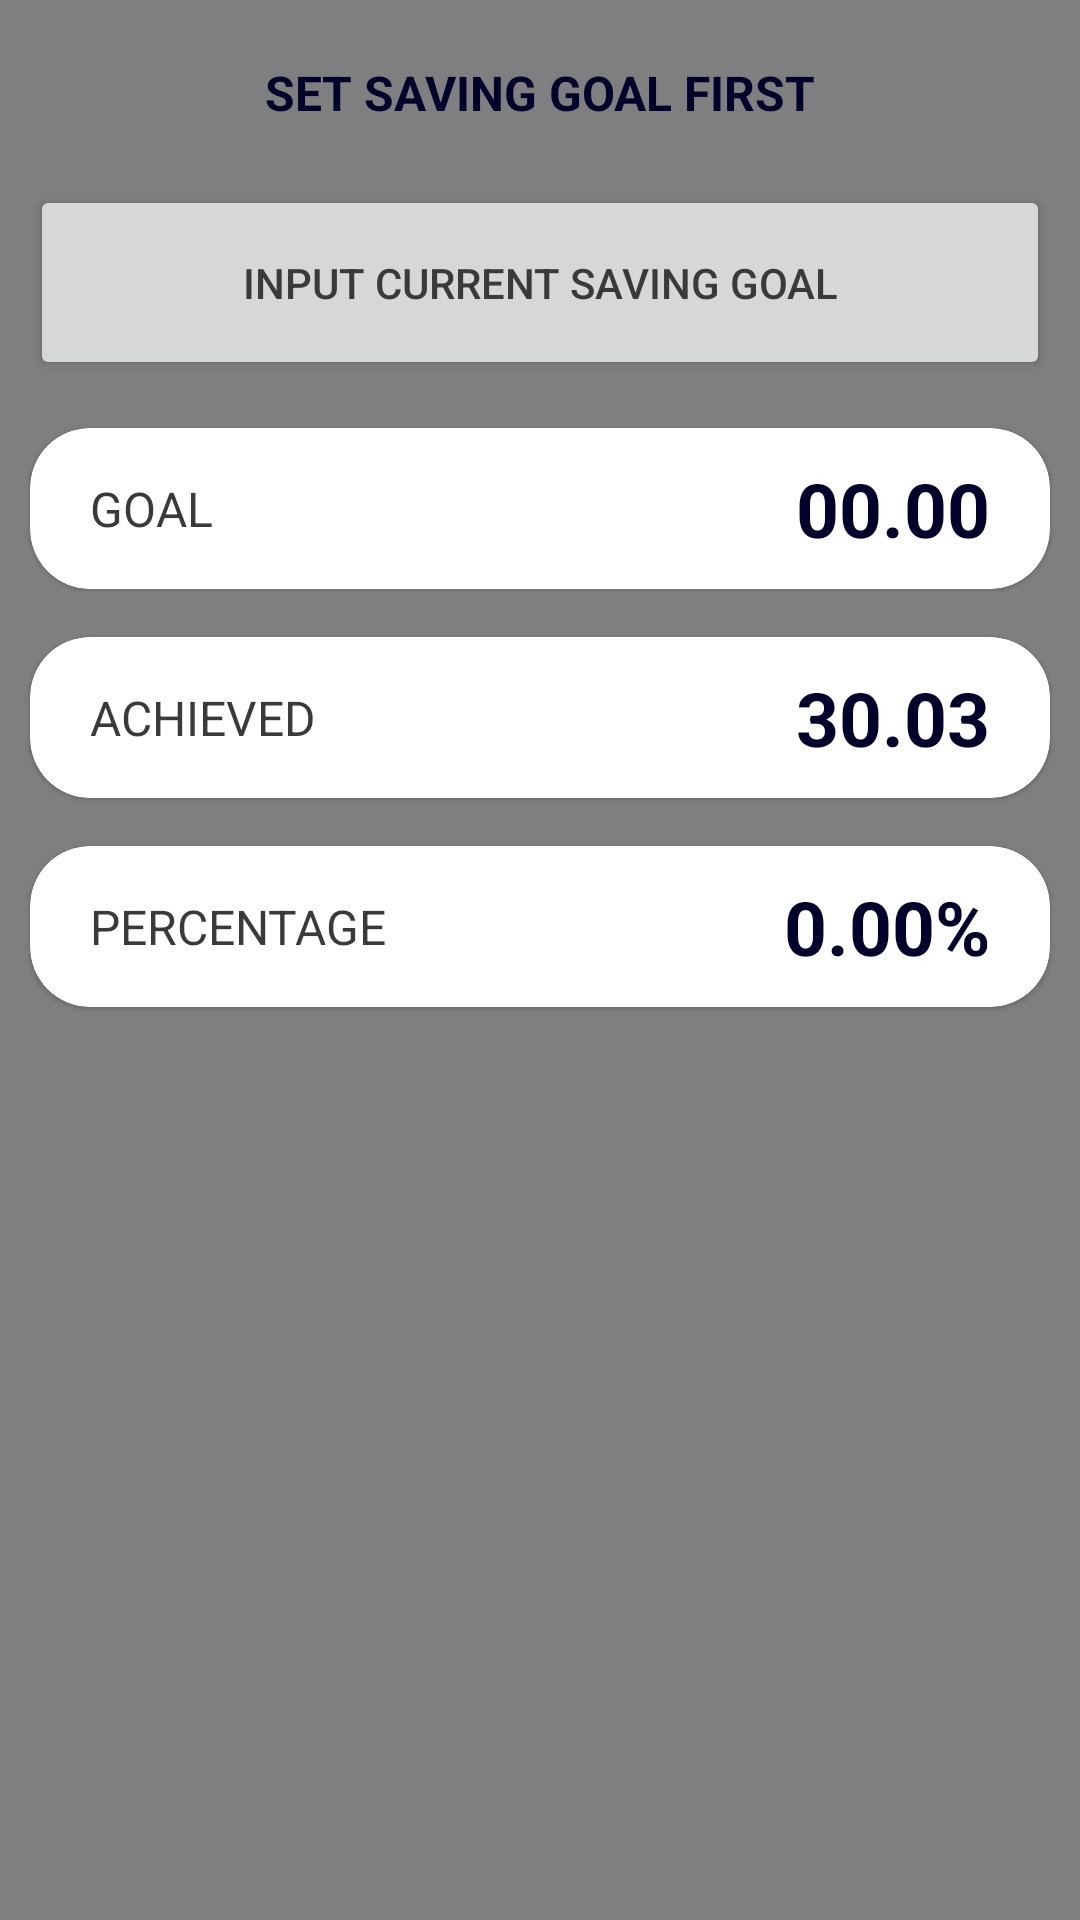

Here is an Android app screen rendered from its layout file. Give the layout XML and the strings, colors and styles it references.
<!-- AndroidManifest.xml: application theme Theme.Mobdevportfolio -->
<!-- res/layout/fragment_savings.xml -->
<?xml version="1.0" encoding="utf-8"?>
<FrameLayout
    xmlns:android="http://schemas.android.com/apk/res/android"
    xmlns:app="http://schemas.android.com/apk/res-auto"
    xmlns:tools="http://schemas.android.com/tools"
    android:layout_width="match_parent"
    android:layout_height="match_parent"
    tools:context=".nav_menu.UtilitiesFragment"
    android:layout_marginTop="55dp"
    android:layout_marginBottom="65dp"
    android:orientation="vertical">

    <nl.dionsegijn.konfetti.KonfettiView
        android:id="@+id/confetti"
        android:layout_width="match_parent"
        android:layout_height="match_parent"
        app:layout_constraintBottom_toBottomOf="parent"
        app:layout_constraintEnd_toEndOf="parent"
        app:layout_constraintStart_toStartOf="parent"
        app:layout_constraintTop_toTopOf="parent">
    </nl.dionsegijn.konfetti.KonfettiView>

    <RelativeLayout
        android:layout_width="match_parent"
        android:layout_height="match_parent">
        <TextView
            android:id="@+id/savingsStatus"
            android:layout_width="match_parent"
            android:layout_height="wrap_content"
            android:layout_marginStart="20dp"
            android:layout_marginTop="20dp"
            android:layout_marginEnd="20dp"
            android:layout_marginBottom="20dp"
            android:gravity="center_horizontal"
            android:text="Set Saving Goal First"
            android:textAllCaps="true"
            android:textSize="16sp"
            android:textStyle="bold"
            style="@style/TextColor"></TextView>

        <Button
            android:layout_below="@id/savingsStatus"
            android:text="INPUT CURRENT SAVING GOAL"
            android:id="@+id/setGoalBtn"
            android:layout_width="match_parent"
            android:layout_height="65dp"
            android:layout_marginEnd="10dp"
            android:layout_marginStart="10dp">
        </Button>

        <com.google.android.material.card.MaterialCardView
            android:id="@+id/dashboard_goal"
            android:layout_width="match_parent"
            android:layout_height="wrap_content"
            android:layout_marginTop="16dp"
            android:layout_marginStart="10dp"
            android:layout_marginEnd="10dp"
            app:cardCornerRadius="20dp"
            android:layout_below="@+id/setGoalBtn">
            <LinearLayout
                android:layout_width="match_parent"
                android:layout_height="wrap_content"
                android:layout_marginTop="10dp"
                android:layout_marginBottom="10dp"
                android:orientation="horizontal">
                <TextView
                    android:layout_width="wrap_content"
                    android:layout_height="wrap_content"
                    android:text="Goal"
                    android:textSize="16sp"
                    android:textAllCaps="true"
                    android:layout_gravity="center_vertical"
                    android:layout_marginStart="20dp"/>
                <Space
                    android:layout_width="0dp"
                    android:layout_height="wrap_content"
                    android:layout_weight="1"/>

                <TextView
                    android:id="@+id/savingsGoal"
                    android:layout_width="wrap_content"
                    android:layout_height="wrap_content"
                    android:textSize="25sp"
                    android:textStyle="bold"
                    android:text="00.00"
                    android:layout_marginEnd="20dp"
                    style="@style/TextColor">
                </TextView>
            </LinearLayout>

        </com.google.android.material.card.MaterialCardView>

        <com.google.android.material.card.MaterialCardView
            android:id="@+id/dashboard_achieved"
            android:layout_width="match_parent"
            android:layout_height="wrap_content"
            android:layout_marginTop="16dp"
            android:layout_marginStart="10dp"
            android:layout_marginEnd="10dp"
            app:cardCornerRadius="20dp"
            android:layout_below="@+id/dashboard_goal">
            <LinearLayout
                android:layout_width="match_parent"
                android:layout_height="wrap_content"
                android:layout_marginTop="10dp"
                android:layout_marginBottom="10dp"
                android:orientation="horizontal">
                <TextView
                    android:layout_width="wrap_content"
                    android:layout_height="wrap_content"
                    android:text="Achieved"
                    android:textSize="16sp"
                    android:textAllCaps="true"
                    android:layout_gravity="center_vertical"
                    android:layout_marginStart="20dp"/>

                <Space
                    android:layout_width="0dp"
                    android:layout_height="wrap_content"
                    android:layout_weight="1"/>

                <TextView
                    android:id="@+id/achievedSavings"
                    android:layout_width="wrap_content"
                    android:layout_height="wrap_content"
                    android:textSize="25sp"
                    android:textStyle="bold"
                    android:text="30.03"
                    android:layout_marginEnd="20dp"
                    style="@style/TextColor">
                </TextView>
            </LinearLayout>
        </com.google.android.material.card.MaterialCardView>

        <com.google.android.material.card.MaterialCardView
            android:id="@+id/dashboard_percentage"
            android:layout_width="match_parent"
            android:layout_height="wrap_content"
            android:layout_marginTop="16dp"
            android:layout_marginStart="10dp"
            android:layout_marginEnd="10dp"
            app:cardCornerRadius="20dp"
            android:layout_below="@+id/dashboard_achieved">
            <LinearLayout
                android:layout_width="match_parent"
                android:layout_height="wrap_content"
                android:layout_marginTop="10dp"
                android:layout_marginBottom="10dp"
                android:orientation="horizontal">
                <TextView
                    android:layout_width="wrap_content"
                    android:layout_height="wrap_content"
                    android:text="Percentage"
                    android:textSize="16sp"
                    android:textAllCaps="true"
                    android:layout_gravity="center_vertical"
                    android:layout_marginStart="20dp"/>

                <Space
                    android:layout_width="0dp"
                    android:layout_height="wrap_content"
                    android:layout_weight="1"/>

                <TextView
                    android:id="@+id/percentageSavings"
                    android:layout_width="wrap_content"
                    android:layout_height="wrap_content"
                    android:textSize="25sp"
                    android:textStyle="bold"
                    android:text="0.00"
                    style="@style/TextColor">
                </TextView>
                <TextView
                    android:id="@+id/percentage_sign"
                    android:layout_width="wrap_content"
                    android:layout_height="wrap_content"
                    android:textSize="25sp"
                    android:text="%"
                    android:textStyle="bold"
                    android:layout_marginEnd="20dp"
                    style="@style/TextColor"></TextView>

            </LinearLayout>
        </com.google.android.material.card.MaterialCardView>
    </RelativeLayout>

</FrameLayout>
<!-- resources referenced by this layout -->
<resources>
  <style name="TextColor"><item name="android:textColor">@color/backround</item></style>
  <style name="Theme.Mobdevportfolio" parent="Theme.MaterialComponents.DayNight.DarkActionBar">
          
          <item name="colorPrimary">@color/navy</item>
          <item name="colorPrimaryVariant">@color/navy</item>
          <item name="colorOnPrimary">@color/white</item>
          
          <item name="colorSecondary">@color/teal_200</item>
          <item name="colorSecondaryVariant">@color/teal_700</item>
          <item name="colorOnSecondary">@color/black</item>
          
          <item name="android:statusBarColor" tools:targetApi="l">?attr/colorPrimaryVariant</item>
          
          <item name="android:textColor">@color/dark_grey</item>
          <item name="colorControlActivated">@color/navy</item>
      </style>
  <color name="backround">#01012c</color>
  <color name="navy">#0cb5ca</color>
  <color name="white">#FFFFFFFF</color>
  <color name="teal_200">#FF03DAC5</color>
  <color name="teal_700">#FF018786</color>
  <color name="black">#FF000000</color>
  <color name="dark_grey">#3A3A3A</color>
</resources>
